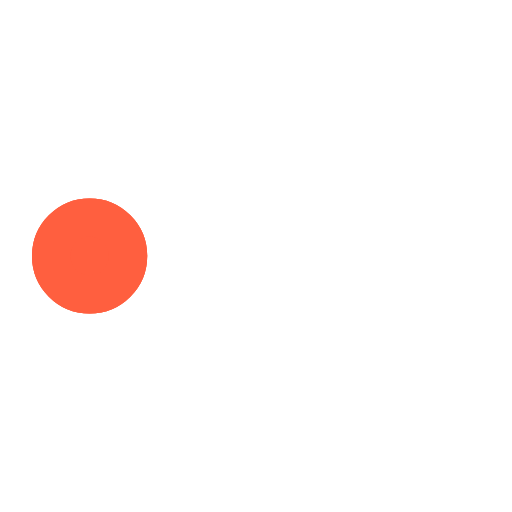
t = 0.00 s
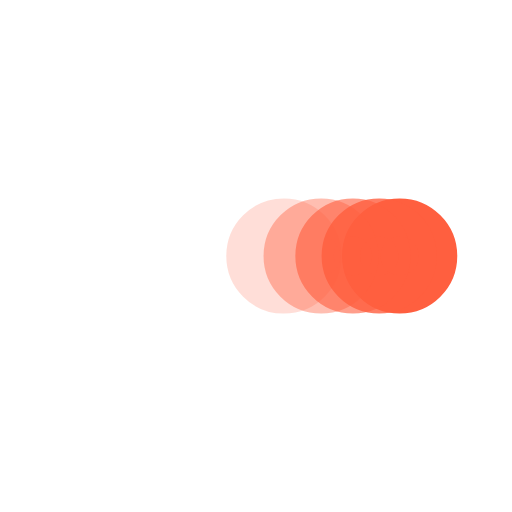
t = 0.38 s
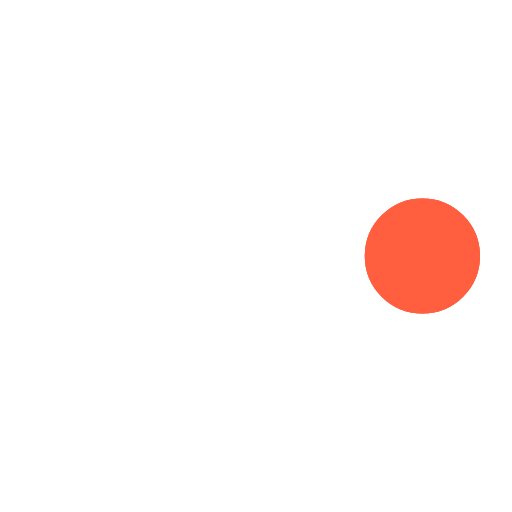
t = 0.73 s
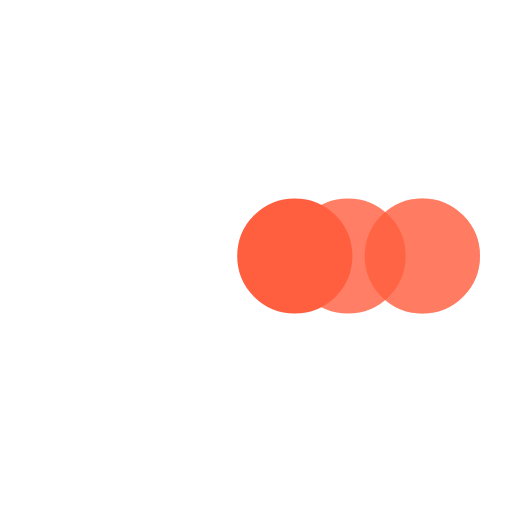
t = 1.10 s
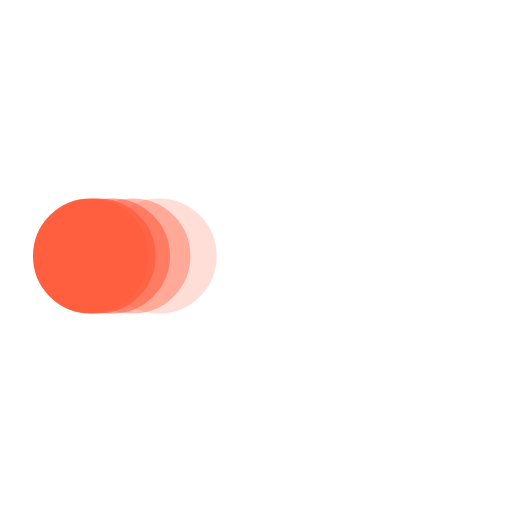
t = 1.48 s
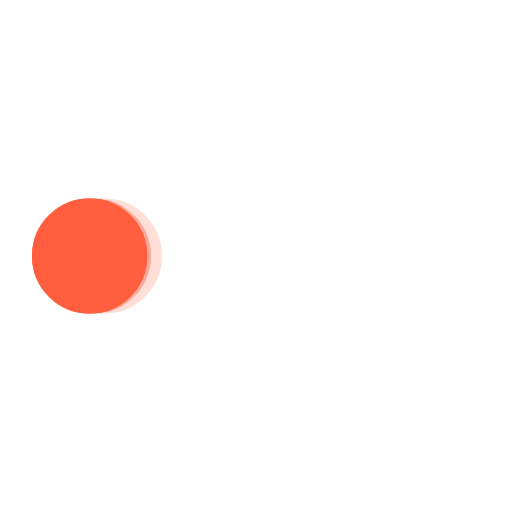
t = 1.60 s

The animated SVG that drew these frames (rendered in a browser with its animation timeline set to each time). Animation: 5 SMIL elements (animate=5); one cycle of 2.20 s, repeats indefinitely.

<svg xmlns='http://www.w3.org/2000/svg' viewBox='0 0 200 200'><circle fill='#FF5F3F' stroke='#FF5F3F' stroke-width='15' r='15' cx='35' cy='100'><animate attributeName='cx' calcMode='spline' dur='2' values='35;165;165;35;35' keySplines='0 .1 .5 1;0 .1 .5 1;0 .1 .5 1;0 .1 .5 1' repeatCount='indefinite' begin='0'></animate></circle><circle fill='#FF5F3F' stroke='#FF5F3F' stroke-width='15' opacity='.8' r='15' cx='35' cy='100'><animate attributeName='cx' calcMode='spline' dur='2' values='35;165;165;35;35' keySplines='0 .1 .5 1;0 .1 .5 1;0 .1 .5 1;0 .1 .5 1' repeatCount='indefinite' begin='0.05'></animate></circle><circle fill='#FF5F3F' stroke='#FF5F3F' stroke-width='15' opacity='.6' r='15' cx='35' cy='100'><animate attributeName='cx' calcMode='spline' dur='2' values='35;165;165;35;35' keySplines='0 .1 .5 1;0 .1 .5 1;0 .1 .5 1;0 .1 .5 1' repeatCount='indefinite' begin='.1'></animate></circle><circle fill='#FF5F3F' stroke='#FF5F3F' stroke-width='15' opacity='.4' r='15' cx='35' cy='100'><animate attributeName='cx' calcMode='spline' dur='2' values='35;165;165;35;35' keySplines='0 .1 .5 1;0 .1 .5 1;0 .1 .5 1;0 .1 .5 1' repeatCount='indefinite' begin='.15'></animate></circle><circle fill='#FF5F3F' stroke='#FF5F3F' stroke-width='15' opacity='.2' r='15' cx='35' cy='100'><animate attributeName='cx' calcMode='spline' dur='2' values='35;165;165;35;35' keySplines='0 .1 .5 1;0 .1 .5 1;0 .1 .5 1;0 .1 .5 1' repeatCount='indefinite' begin='.2'></animate></circle></svg>
